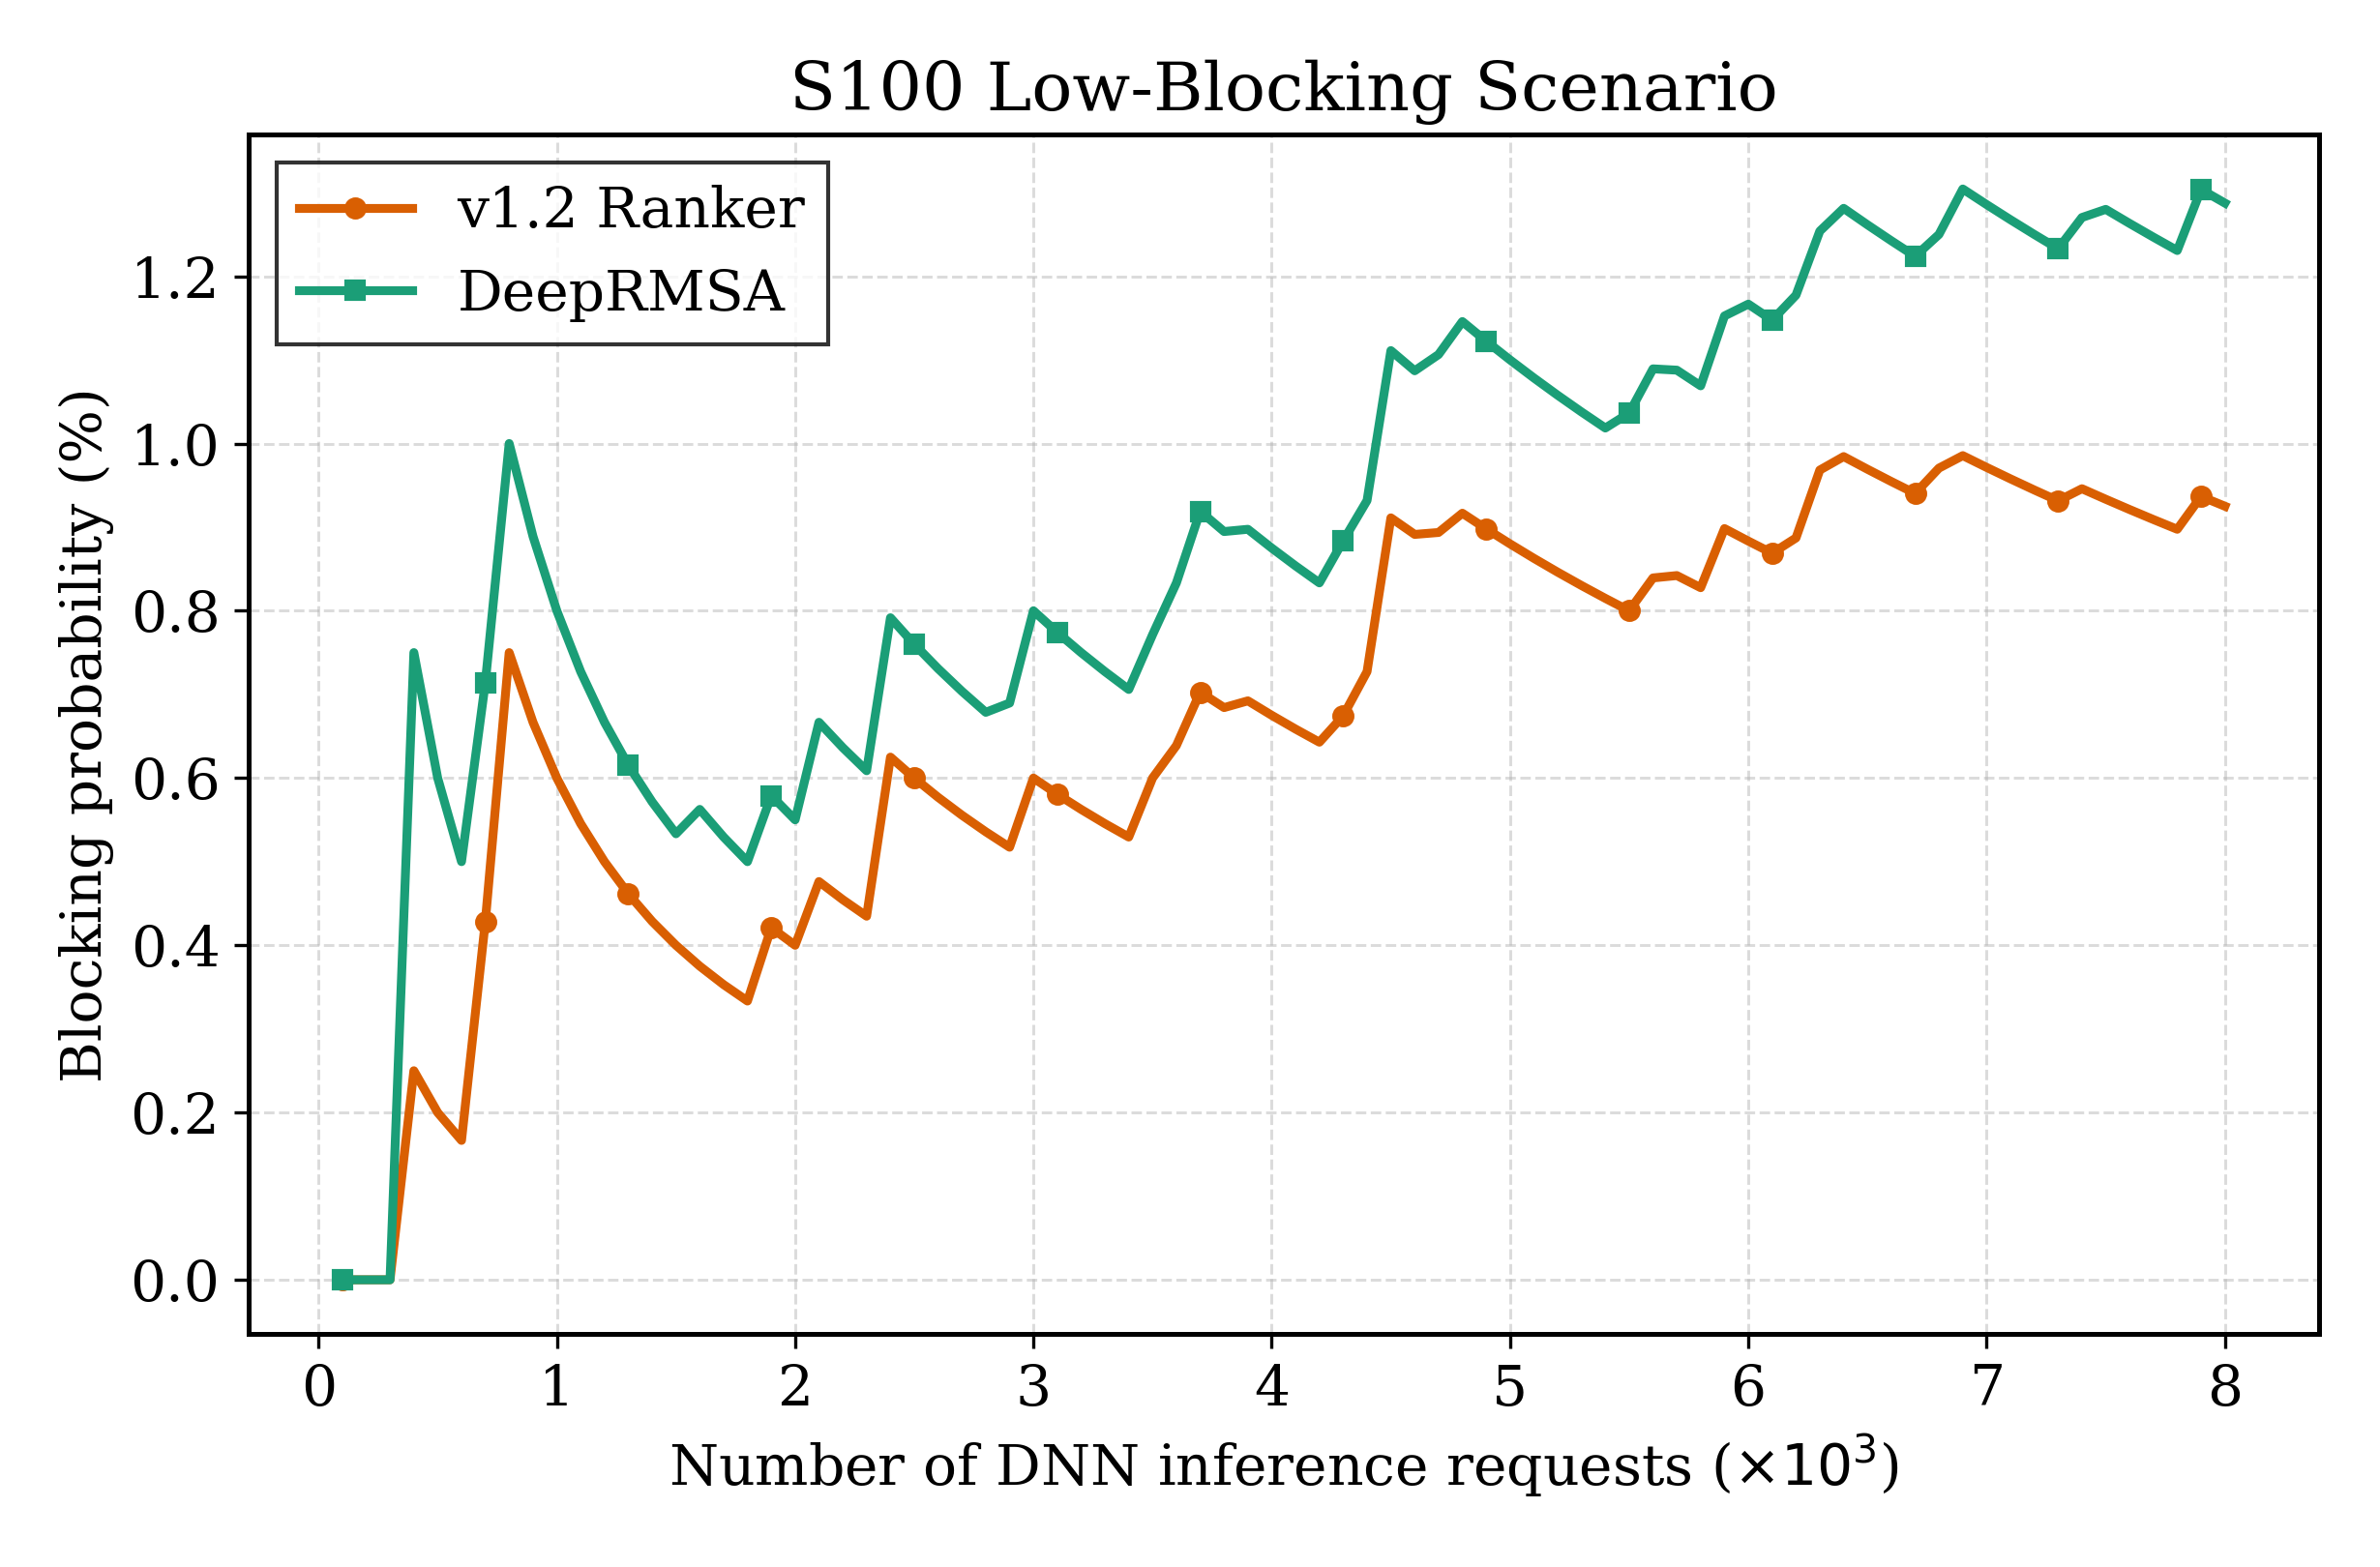

Source data for this figure (header and first rows):
requests, v1.2, DeepRMSA
100, 0.0, 0.0
200, 0.0, 0.0
300, 0.0, 0.0
400, 0.0025, 0.0075
500, 0.002, 0.006
600, 0.001667, 0.005
700, 0.004286, 0.007143
800, 0.0075, 0.01
900, 0.006667, 0.008889
1000, 0.006, 0.008
1100, 0.005455, 0.007273
1200, 0.005, 0.006667
1300, 0.004615, 0.006154
1400, 0.004286, 0.005714
1500, 0.004, 0.005333
1600, 0.00375, 0.005625
1700, 0.003529, 0.005294
1800, 0.003333, 0.005
1900, 0.004211, 0.005789
2000, 0.004, 0.0055
2100, 0.004762, 0.006667
2200, 0.004545, 0.006364
2300, 0.004348, 0.006087
2400, 0.00625, 0.007917
2500, 0.006, 0.0076
2600, 0.005769, 0.007308
2700, 0.005556, 0.007037
2800, 0.005357, 0.006786
2900, 0.005172, 0.006897
3000, 0.006, 0.008
3100, 0.005806, 0.007742
3200, 0.005625, 0.0075
3300, 0.005455, 0.007273
3400, 0.005294, 0.007059
3500, 0.006, 0.007714
3600, 0.006389, 0.008333
3700, 0.007027, 0.009189
3800, 0.006842, 0.008947
3900, 0.006923, 0.008974
4000, 0.00675, 0.00875
4100, 0.006585, 0.008537
4200, 0.006429, 0.008333
4300, 0.006744, 0.008837
4400, 0.007273, 0.009318
4500, 0.009111, 0.01111
4600, 0.008913, 0.01087
4700, 0.008936, 0.01106
4800, 0.009167, 0.01146
4900, 0.00898, 0.01122
5000, 0.0088, 0.011
5100, 0.008627, 0.01078
5200, 0.008462, 0.01058
5300, 0.008302, 0.01038
5400, 0.008148, 0.01019
5500, 0.008, 0.01036
5600, 0.008393, 0.01089
5700, 0.008421, 0.01088
5800, 0.008276, 0.01069
5900, 0.008983, 0.01153
6000, 0.008833, 0.01167
... 20 more rows
